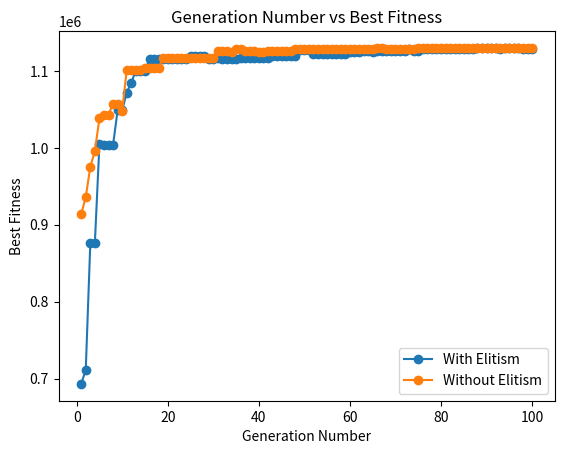

This chart was generated by the following Python code:
import random
import matplotlib.pyplot as plt
import time

# Genetic Algorithm Parameters
population_size = 200
mutation_probability = 0.25
crossover_probability = 0.85
generations = 100
num_strings = 4

# Function to generate a random individual with decimal values
def generate_individual():
    return [random.uniform(0, 1) for _ in range(num_strings)]

# Function to decode chromosome to real values within specified ranges
def decode_chromosome(chromosome, ranges):
    decoded = [lower + value * (upper - lower) for value, (lower, upper) in zip(chromosome, ranges)]
    return decoded

# Function to evaluate the fitness of an individual
def fitness(x, y, z, k):
    return 3 * x**2 * y * z**3 + 2 * y * z**3 * k**2 + 4 * x * y

# Function for two-point crossover
def crossover(parent1, parent2):
    crossover_point = random.randint(1, num_strings - 2)
    child1 = parent1[:crossover_point] + parent2[crossover_point:]
    child2 = parent2[:crossover_point] + parent1[crossover_point:]
    return child1, child2

# Function to perform mutation
def mutate(individual):
    for i in range(num_strings):
        if random.uniform(0, 1) < mutation_probability:
            individual[i] = random.uniform(0, 1)
    return individual

# Function for roulette wheel selection
def roulette_wheel_selection(population, fitness_values):
    total_fitness = sum(fitness_values)
    probabilities = [fit / total_fitness for fit in fitness_values]
    selected = random.choices(population, weights=probabilities)
    return selected[0]

# Rank-based selection for elitism
def rank_selection(population, fitness_values, elitism_count):
    ranked_population = [x for _, x in sorted(zip(fitness_values, population), key=lambda pair: pair[0], reverse=True)]
    elite = ranked_population[:elitism_count]
    return elite

# Main Genetic Algorithm function
def genetic_algorithm(population_size, num_strings, generations):
    ranges = [(2, 5), (5, 10), (0, 6), (10, 15)]
    population = [generate_individual() for _ in range(population_size)]
    best_fitness_per_generation = []

    for generation in range(generations):
        decoded_population = [decode_chromosome(individual, ranges) for individual in population]
        fitness_values = [fitness(*decoded) for decoded in decoded_population]

        best_individual = population[fitness_values.index(max(fitness_values))]
        best_fitness_per_generation.append(max(fitness_values))

        print(f"Generation {generation + 1}: Best Fitness - {max(fitness_values)}")

        elitism_count = 20
        elite = rank_selection(population, fitness_values, elitism_count)
        new_population = elite

        while len(new_population) < population_size:
            parent1 = roulette_wheel_selection(population, fitness_values)
            parent2 = roulette_wheel_selection(population, fitness_values)

            if random.uniform(0, 1) < crossover_probability:
                offspring1, offspring2 = crossover(parent1, parent2)
                offspring1 = mutate(offspring1)
                offspring2 = mutate(offspring2)
                new_population.extend([offspring1, offspring2])
            else:
                new_population.extend([mutate(parent1), mutate(parent2)])

        population = new_population

    return best_individual, best_fitness_per_generation

if __name__ == "__main__":
    start_time = time.time()

    best_solution_with_elitism, best_fitness_per_generation_with_elitism = genetic_algorithm(population_size, num_strings, generations)

    end_time = time.time()
    computation_time_with_elitism = end_time - start_time

    print("\nBest Solution with Elitism:", best_solution_with_elitism)
    print("Best Fitness with Elitism:", fitness(*decode_chromosome(best_solution_with_elitism, [(2, 5), (5, 10), (0, 6), (10, 15)])))
    
    # Plotting
    plt.plot(range(1, generations + 1), best_fitness_per_generation_with_elitism, marker='o', label='With Elitism')
    plt.title('Generation Number vs Best Fitness')
    plt.xlabel('Generation Number')
    plt.ylabel('Best Fitness')
    
    # Run the genetic algorithm without elitism for comparison
    _, best_fitness_per_generation_without_elitism = genetic_algorithm(population_size, num_strings, generations)
    plt.plot(range(1, generations + 1), best_fitness_per_generation_without_elitism, marker='o', label='Without Elitism')
    
    plt.legend()
    plt.show()

    print(f"\nComputation Time with Elitism: {computation_time_with_elitism} seconds")
